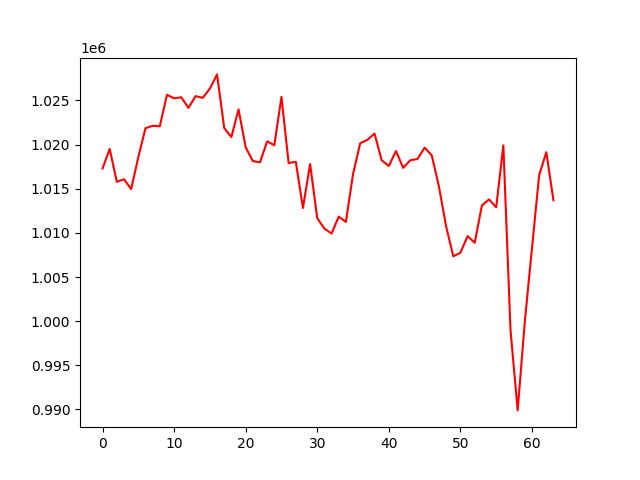

Data behind this chart, as committed beside it:
, 0
0, 1017288
1, 1019495
2, 1015769
3, 1016065
4, 1014956
5, 1018575
6, 1021851
7, 1022120
8, 1022066
9, 1025633
10, 1025231
11, 1025346
12, 1024145
13, 1025477
14, 1025286
15, 1026336
16, 1027938
17, 1021864
18, 1020842
19, 1023981
20, 1019684
21, 1018121
22, 1017983
23, 1020362
24, 1019914
25, 1025394
26, 1017891
27, 1018047
28, 1012815
29, 1017788
30, 1011648
31, 1010483
32, 1009918
33, 1011840
34, 1011232
35, 1016667
36, 1020143
37, 1020527
38, 1021239
39, 1018218
40, 1017567
41, 1019265
42, 1017356
43, 1018223
44, 1018354
45, 1019650
46, 1018767
47, 1015231
48, 1010748
49, 1007356
50, 1007739
51, 1009628
52, 1008873
53, 1013096
54, 1013786
55, 1012891
56, 1019905
57, 998980
58, 989897
59, 999967
... 4 more rows
